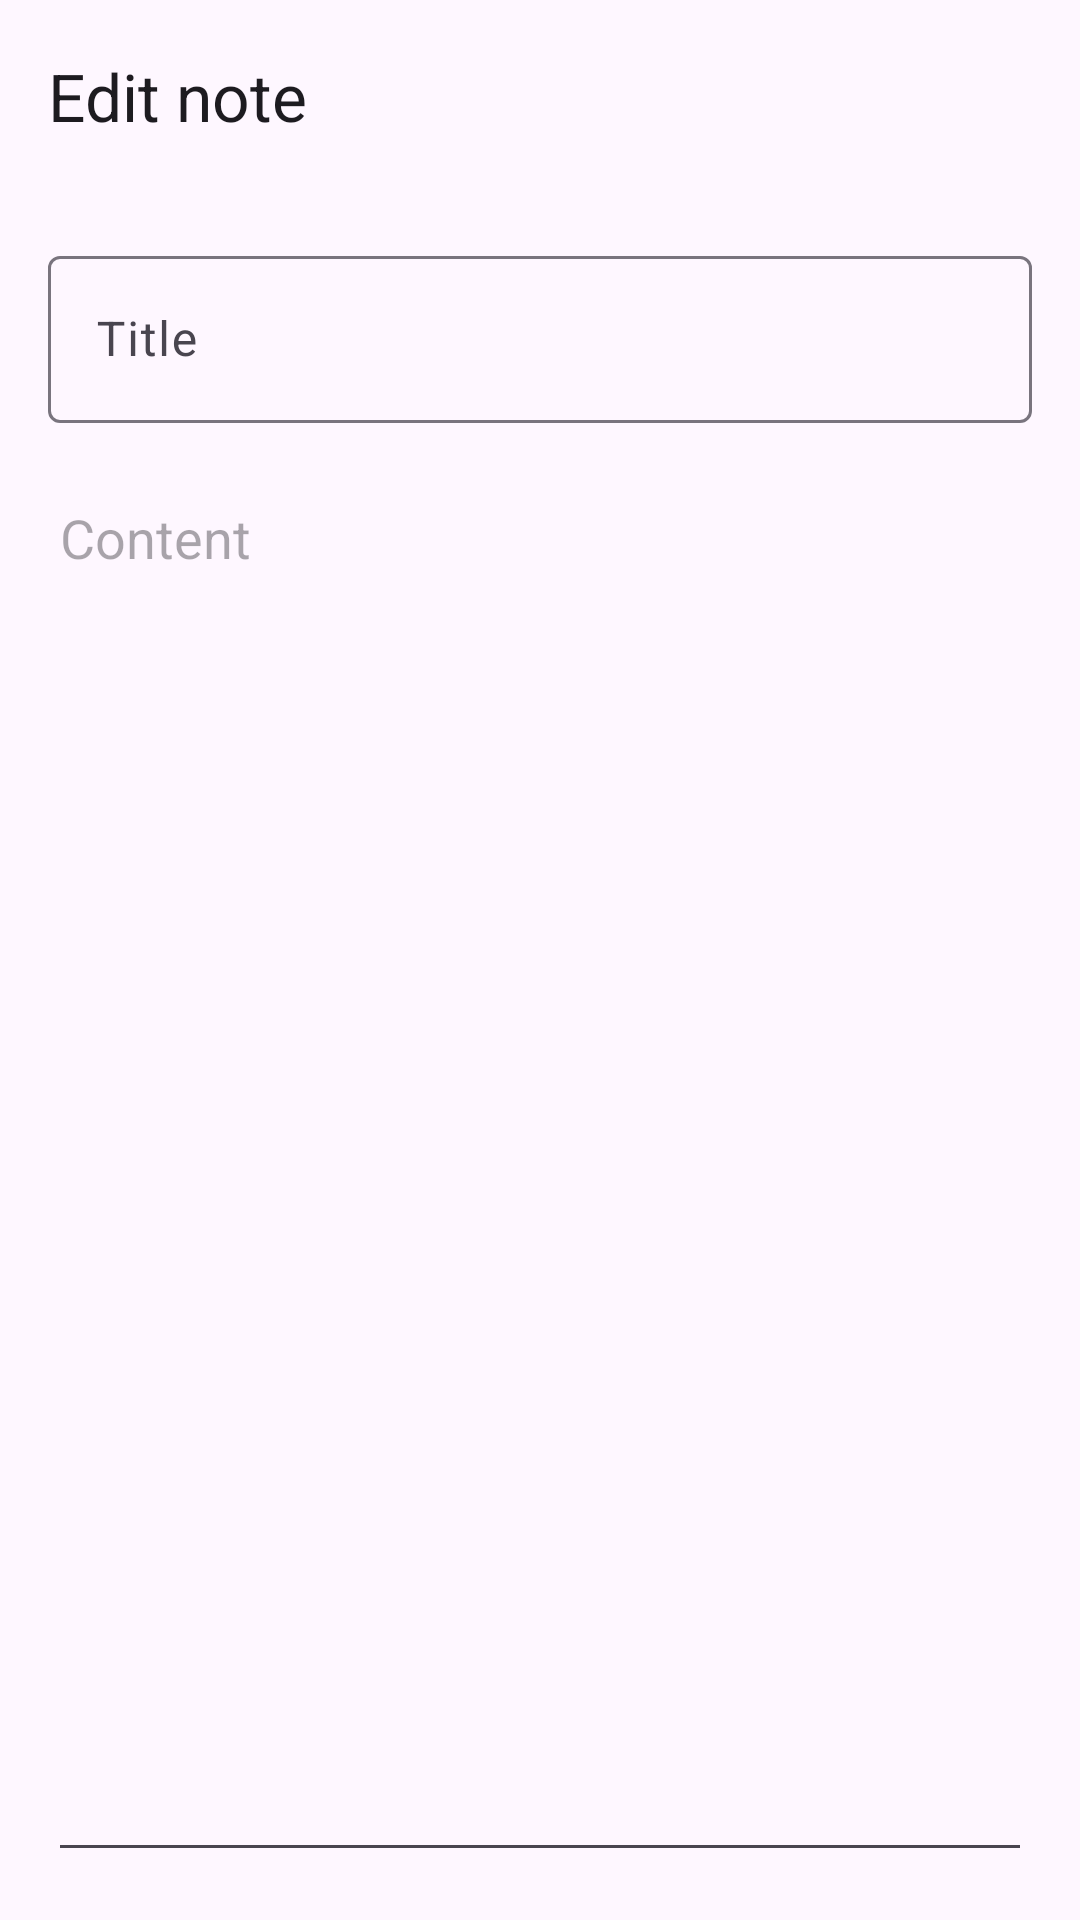

Produce the Android XML layout that renders to this screen, including the resource entries it uses.
<!-- AndroidManifest.xml: application theme Theme.NotesApp -->
<!-- res/layout/activity_note_edit.xml -->
<?xml version="1.0" encoding="utf-8"?>
<LinearLayout xmlns:android="http://schemas.android.com/apk/res/android"
    xmlns:app="http://schemas.android.com/apk/res-auto"
    android:id="@+id/rootEdit"
    android:layout_width="match_parent"
    android:layout_height="match_parent"
    android:orientation="vertical">

    <com.google.android.material.appbar.MaterialToolbar
        android:id="@+id/topAppBar"
        style="?attr/toolbarStyle"
        android:layout_width="match_parent"
        android:layout_height="wrap_content"
        android:backgroundTint="?attr/colorSurface"
        android:theme="@style/ThemeOverlay.Material3.ActionBar"
        app:title="@string/edit_note" />

    <com.google.android.material.textfield.TextInputLayout
        android:layout_width="match_parent"
        android:layout_height="wrap_content"
        android:layout_margin="16dp"
        android:hint="@string/title">

        <com.google.android.material.textfield.TextInputEditText
            android:id="@+id/etTitle"
            android:layout_width="match_parent"
            android:layout_height="wrap_content"
            android:maxLines="1" />
    </com.google.android.material.textfield.TextInputLayout>

    <EditText
        android:id="@+id/etContent"
        android:layout_width="match_parent"
        android:layout_height="0dp"
        android:layout_marginHorizontal="16dp"
        android:layout_marginBottom="16dp"
        android:layout_weight="1"
        android:gravity="top|start"
        android:hint="@string/content"
        android:inputType="textMultiLine"
        android:overScrollMode="always"
        android:scrollbars="vertical" />

</LinearLayout>
<!-- resources referenced by this layout -->
<resources>
  <string name="content">Content</string>
  <string name="edit_note">Edit note</string>
  <string name="title">Title</string>
  <style name="Theme.NotesApp" parent="Theme.Material3.Light.NoActionBar">
          <item name="colorPrimary">#1976D2</item>
          <item name="colorSecondary">#424242</item>
          <item name="colorSecondaryContainer">#FFC107</item>
          <item name="android:statusBarColor">?attr/colorPrimary</item>
      </style>
</resources>
